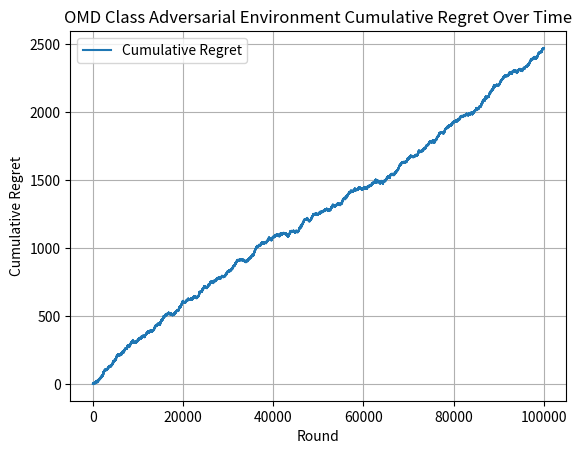

The matplotlib source for this figure:
import numpy as np
import math
import matplotlib.pyplot as plt
import random

def drawArm(probabilities_of_choosing_arms):
    """
    helper function for selecting arm based off of calculated probabilities
    
    arguments:
    1) probabilities_of_choosing_arms => list of probabilities returned from our newton's method
    for arm weight approximation (this is used in the select_arm function within omd class)
    
    returns:
    1) choiceIndex => index of arm to pull
    """
    choice = random.uniform(0, sum(probabilities_of_choosing_arms))
    choiceIndex = 0
    for probability_of_arm in probabilities_of_choosing_arms:
        choice -= probability_of_arm
        if choice <= 0:
            return choiceIndex
        choiceIndex += 1

class Adversarial_OMD_Environment: #adversarial omd class
    def __init__(self, learning_rate): 
        """
        class constructor
        
        arguments:
        1) self = used to represent an instance (object) of a class (stolen from geeks4geeks)
        2) learning_rate = controls the explore-exploit rate when we get to newtons method
        
        variables initialized:
        1) self.learning_rate = user input
        2) self.normalization_factor = for now is temporarily 10 (i tried other values between 0 and 15, and 10 gave me the best 
        results for some reason)
        3) self.weights = empty list -> weights are initialized to be 1
        4) self.estimated_loss_vector = empty list -> losses are initialized to be 0
        5) self.agents_history = empty list -> history of each round is initialized to be 0
        6) self.best_arm = index of best arm that is randomly chosen from our list of arms
        
        note: regularizer was also an argument and it was just user input, but it didn't really do anything and im not fully sure
        if it's supposed to, because in the OMD algorithm definition the only time it's used is when we wanted to update the weights 
        of the arms but we do that using newton's method and it's not used in newton's method so i think thats why it wasnt doing anything
        """
        self.learning_rate = learning_rate
        # self.regularizer = regularizer
        self.normalization_factor = 10
        self.weights = []
        self.estimated_loss_vector = []
        # self.agents_history = []
        self.best_arm = random.randint(0, number_of_arms - 1)
        
    def initialize_arm_weights(self, number_of_arms):
        """this could've been a list comprehension instead but i like for loops (also it didnt fully make a difference
        in the runtime)"""
        for arm in range(number_of_arms):
            self.weights.append(1.0)
        return self.weights
            
    def initialize_loss_vector(self, number_of_arms):
        """same thing"""
        for arm in range(number_of_arms):
            self.estimated_loss_vector.append(0.0)
        return self.estimated_loss_vector
    
    # def initialize_agents_history(self, number_of_arms):
    #     """same thing"""
    #     for arm in range(number_of_arms):
    #         self.agents_history.append(0.0)
    #     return self.agents_history
        
    def newtons_approximation_for_arm_weights(self, normalization_factor, estimated_loss_vector, learning_rate):
        """
        method for finding weights of arms (unfortunately so many bugs with this one)
        
        arguments:
        1) self = python core!
        2) normalization_factor = self.normalization_factor is also just 10, want the normalization factor
        to control how our weights are being calculated and also want to find the optimal normalization factor (until convergence, which
        is until the difference in normalization factors is less than epsilon)
        3) estimated_loss_vector = self.estimated loss vector (want this to be updated after our update method but also important
        since we want to know the loss of a specific arm at a given point so we can also use it for finding our arm weights)
        4) learning_rate = self.learning rate and is just whatever we decide it is (doesn't change and is constant)
        
        returns:
        1) weights_for_arms = want to return a list that contains the weights of each arm so we can then use the weights to sample an action
        2) updated_normalization_factor = want to update our normalization factor with time and return the updated/optimal one
        """
        weights_for_arms = self.weights
        # weights_for_arms = [1.0 for arm in range(number_of_arms)], this causes the same index out of bounds error
        """another bug is that weights_for_arms is initialized as an empty list every time newton's method function is called
        instead and whats happening is that we break out of the for loop super early because the difference in normalization factors
        converges quick (which at this point is probably also smth im also doing wrong), so what i mean to say is that by the end of like
        one or two iterations our weights_for_arms only has like 1 or 2 elements instead of having number of elements == number of arms, but 
        when i set weights_for_arms to be equal to self.weights i get an index out of bounds error, associated with line 104:
        self.history[chosen_arm] += 1 -> IndexError: index 16 is out of bounds for axis 0 with size 10, i kind of have a vague idea of what to fix
        because i dont think that self.history should ever reach an index 16 in the first place?? but yeah this is another thing that needs fixing
        (im so sorry again)"""
        weights_for_arms = [] #i also know this is wrong but its just for the code to run :(
        epsilon = 0.000001
        sum_of_weights = 0
        for arm in range(len(estimated_loss_vector)):
            inner_product = (learning_rate * (estimated_loss_vector[arm] - normalization_factor))
            exponent_of_inner_product = math.pow(((inner_product + epsilon)), -2)
            weight_of_arm = 4 * exponent_of_inner_product
            weights_for_arms.append(weight_of_arm)
            """problem here with weight of arm being almost 400 when our normalization factor is
            initially 10 (and that like should not be happening, but i did the math manually and
            i also got 400 so idk what im misunderstanding about the algorithm),and i get an even 
            bigger number for the weight if the normalization factor is 0, but again i have no clue 
            why because im just following the algorithm, only thing i can think of is that its 
            (4*inner product)^-2 and not 4(inner product)^-2 but that doesn't really make sense 
            because i feel like it's pretty clear from the pseudocode in the paper that it should 
            be the second choice: what's happening here is that i'm getting inner product to be -0.1 (or 
            0.1 if i had abs which i did but it didnt really make a difference) and then exponent of
            inner product is 100 so the weight becomes 400, and then for the initial normalization factor
            of 0 the weight is an even larger value"""
            for arm_weight in range(len(weights_for_arms)):
                sum_of_weights += weights_for_arms[arm_weight]
            numerator = sum_of_weights - 1
            denominator = learning_rate * math.pow(sum_of_weights, 3/2)
            updated_normalization_factor = normalization_factor - (numerator / denominator)
            difference_in_normalization_factors = abs(updated_normalization_factor - normalization_factor)
            if(difference_in_normalization_factors < epsilon):
                break
            else:
                continue
        return weights_for_arms, updated_normalization_factor
    """weights stop getting added when we reach "optimal" normaliztion factor but im not even sure if we're fr finding the optimal normalization
    factor, i think with this part im misundertsanding the logic of the algorithm which is causing the bug and the length of the weights list 
    not being equivalent to the number of the arms -> also like i realized that i was making a pretty dumb mistake with initializing the weights inside
    the method instead of using the self.weights thing or even just initializing it to be equal to the number of arms but fixing that causes an index error
    when it gets to the get loss method so there's definitely smth i need to fix there, definetely double check the logic of how the normalization factors
    are being calculated w like see if i fr know whats supposed to be going on (sorry this is an unserious remark)"""
    
    """in previous code/function i literally wasn't returning the updated normalization factor lol
    but also even when i fixed it, the normalization factor had no effect on the graph. Here the normalization
    factor does affect the graph, the regret seems to be less when the normalization factor is initially a value 
    like 10 instead of when it starts off as non-zero"""

    def selectArm(self):
        """
        selectArm method for selecting an arm based on our new arm weights
        
        arguments:
        1) self = python core!
        
        returns:
        1) action_chosen = index of arm chosen
        """
        self.weights, self.normalization_factor = self.newtons_approximation_for_arm_weights(self.normalization_factor, self.estimated_loss_vector, self.learning_rate)
        probabilites_of_arms = self.weights
        action_chosen = drawArm(probabilites_of_arms)
        return action_chosen
    
    def getLoss(self, chosen_arm):
        """
        get Loss method for getting the loss of the action we chose to take 
        
        arguments:
        1) self = python core!
        2) chosen_arm = index of arm we chose to play
        
        returns:
        1) nothing but should return the loss we got from that action so that the loss can be used to update
        our loss estimates
        
        note: something wrong agents_history and the way it is getting updated history (Ht−1 =(A1, X1, . . . , At−1, Xt−1)), 
        could be something wrong with the way the history is being stored
        """
        # self.agents_history[chosen_arm] += 1 #problem line smhh
        """no need to keep track of agents history (at least for now because it doesn't really impact how rewards
        /losses are generated since they're randomly generated so we don't really care what the agent chose in the past,
        this fixes one issue but there's still another one lol)"""
        if chosen_arm == self.best_arm:
            if random.random() < 0.7:
                return 1
            else:
                return 0
        else:
            if random.random() < 0.3:
                return 1
            else:
                return 0
    """smth here needs to get fixed so i can git rid of the index out of bounds error and the weights list
    in newtons method function whatever can have the right number of elements"""
    
    def updateWeights(self, chosen_arm, loss):
        """
        update method for updating arm weights
        
        arguments:
        1) self = python core!
        2) chosen_arm = index of arm we played in round
        3) loss = loss observed from that action
        
        returns: nothing hehe
        """
        self.weights, self.normalization_factor = self.newtons_approximation_for_arm_weights(self.normalization_factor, self.estimated_loss_vector, self.learning_rate)
        if self.weights[chosen_arm] > 0:
            """chosen arm is like index 19 which shouldnt be possible so something wrong with how we're getting 
            our chosen arm because we need to make sure that it's within the range of our actual arms because if its not then that makes like literally
            no sense"""
            new_loss_estimate = loss / self.weights[chosen_arm]
            # self.estimated_loss_vector[chosen_arm] += new_loss_estimate
            """other problem here is that adding the new loss estimate causes a ValueError: math domain error which has
            to do with line 30: exponent_of_inner_product = math.pow(((inner_product + epsilon)), -2), this line
            i think is already problematic since it's like giving weirdly huge numbers which is also giving us huge
            weights which is smth that needs to be fixed, what's interesting or confusing i guess is that this error only 
            occurs when the normalization factor is 10 (when its 0 it just takes a long time to run but the graph it produces
            is unbelievably weird so its not like thats the solution, it probably would cause an error with other non-zero
            normalization factors which is not ideal), but i think this should be the correct way of updating the loss estimates
            unless im really missing smth"""
            self.estimated_loss_vector[chosen_arm] += loss #this line works but i know is logically incorrect and is only here so the code can run :(
        else:
            new_loss_estimate = 0
            self.estimated_loss_vector[chosen_arm] += new_loss_estimate

learning_rate = 0.01
number_of_arms = 10
T = 100000
# regularizer = 10
simulations = 1

for simulation in range(simulations): #i think this is how to like do many simulations
    omd_adversarial = Adversarial_OMD_Environment(learning_rate)
    """got rid of separate adversarial class and just combined it with the omd class thinking it
    would magically get rid of the index out of bounds error lol"""
    omd_adversarial.initialize_arm_weights(number_of_arms)
    omd_adversarial.initialize_loss_vector(number_of_arms)
    # omd_adversarial.initialize_agents_history(number_of_arms)
    regrets = []
    cumulative_loss = 0

    for t in range(T):
        chosen_arm = omd_adversarial.selectArm()
        loss = omd_adversarial.getLoss(chosen_arm)
        cumulative_loss += loss
        omd_adversarial.updateWeights(chosen_arm, loss) #new problem line lol
        optimal_loss = (t + 1) * 0.3
        regrets.append(cumulative_loss - optimal_loss)

plt.plot(regrets, label='Cumulative Regret')
plt.xlabel('Round')
plt.ylabel('Cumulative Regret')
plt.title("OMD Class Adversarial Environment Cumulative Regret Over Time")
plt.legend()
plt.grid()
plt.show()